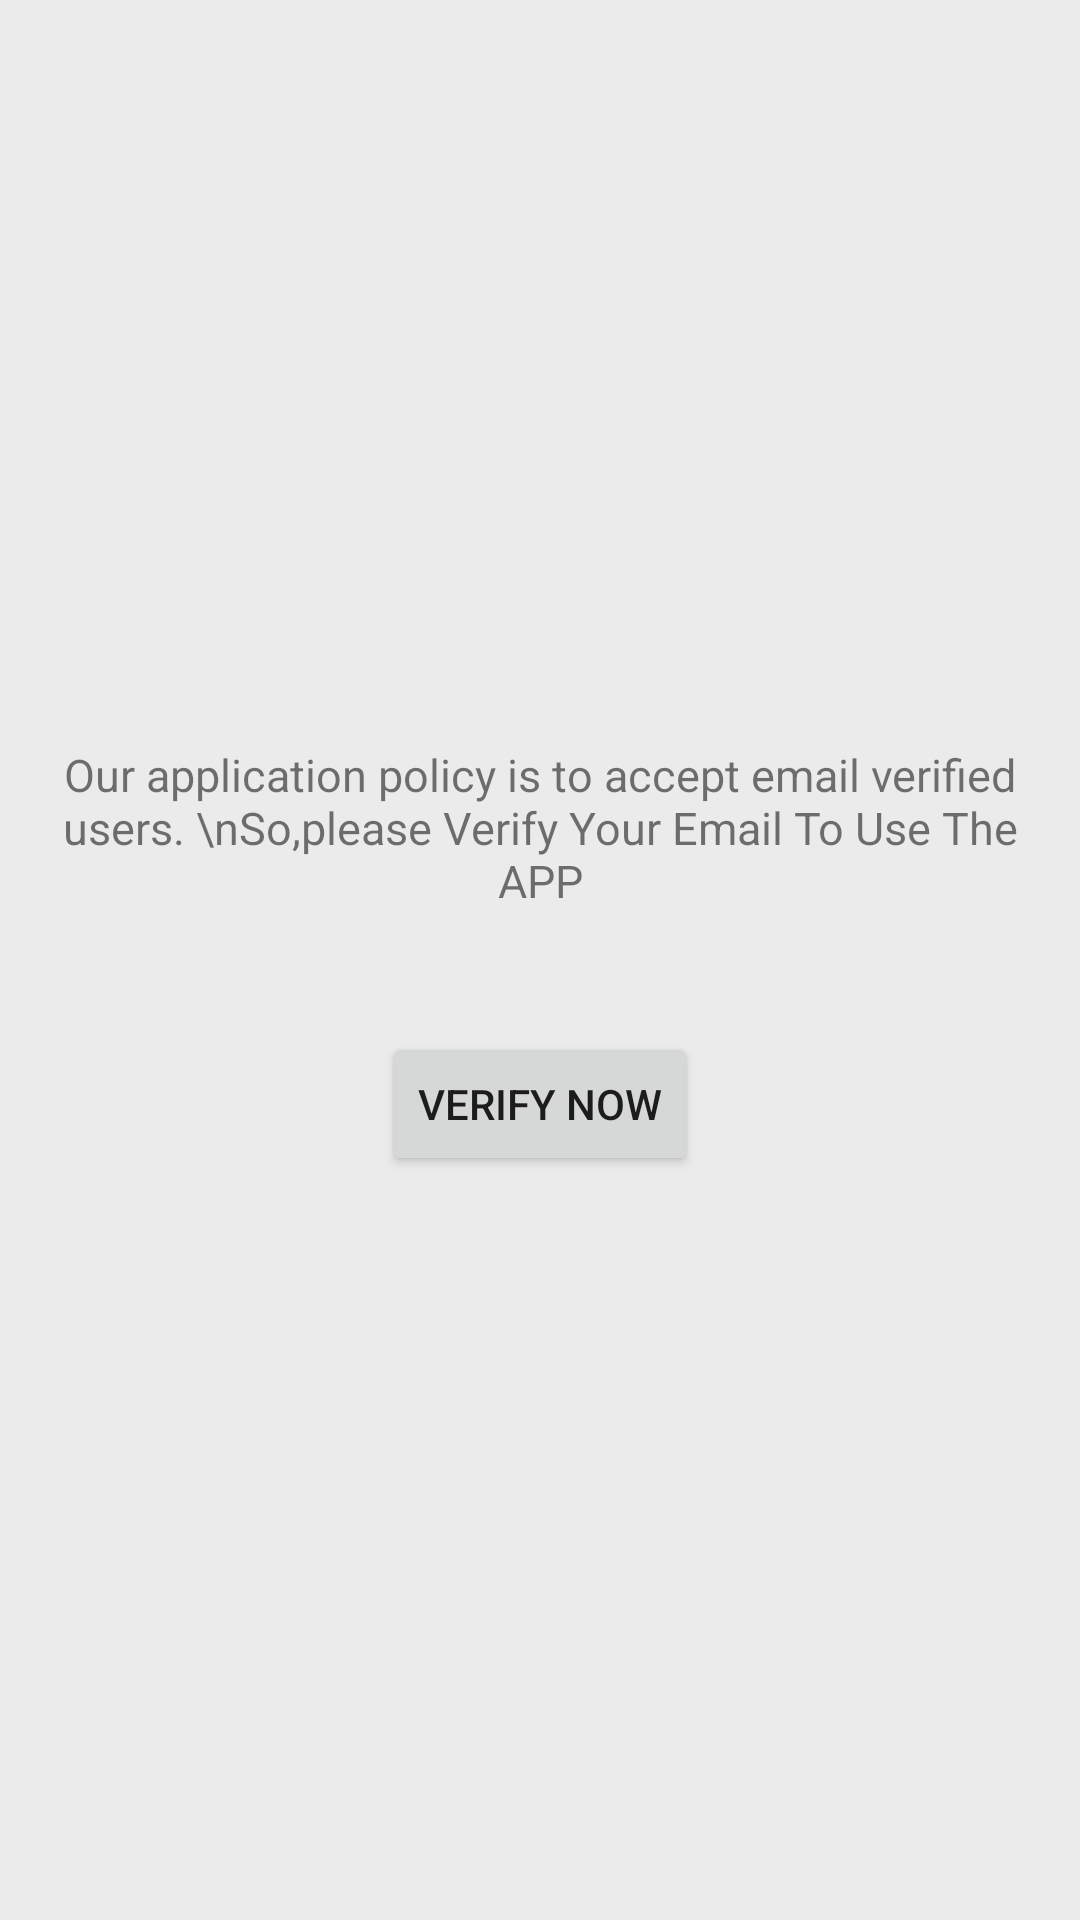

This screen was rendered from an Android layout file. Write that file and the resources it references.
<!-- AndroidManifest.xml: application theme Theme.CashCarry -->
<!-- res/layout/activity_verify_email.xml -->
<?xml version="1.0" encoding="utf-8"?>
<LinearLayout xmlns:android="http://schemas.android.com/apk/res/android"
    xmlns:app="http://schemas.android.com/apk/res-auto"
    xmlns:tools="http://schemas.android.com/tools"
    android:layout_width="match_parent"
    android:layout_height="match_parent"
    android:orientation="vertical"
    android:padding="20dp"
    android:background="@color/mainBG"
    android:gravity="center"
    tools:context=".VerifyEmail">

    <TextView
        android:layout_width="match_parent"
        android:layout_height="wrap_content"
        android:text="Our application policy is to accept email verified users. \nSo,please Verify Your Email To Use The APP"
        android:textAlignment="center"
        android:textSize="15dp"
        android:layout_marginBottom="10dp"
        />

    <TextView
        android:id="@+id/verify_email_tv"
        android:layout_width="match_parent"
        android:layout_height="wrap_content"
        android:text=""
        android:textAlignment="center"
        android:textSize="15dp"
        android:layout_marginBottom="10dp"
        />



    <Button
        android:id="@+id/verified_btn"
        android:layout_width="wrap_content"
        android:layout_height="wrap_content"
        android:text="Verify Now"
        />

</LinearLayout>
<!-- resources referenced by this layout -->
<resources>
  <color name="mainBG">#EBEBEB</color>
  <style name="Theme.CashCarry" parent="Theme.MaterialComponents.DayNight.NoActionBar">
          
          <item name="colorPrimary">@color/purple_500</item>
          <item name="colorPrimaryVariant">@color/purple_700</item>
          <item name="colorOnPrimary">@color/white</item>
          
          <item name="colorSecondary">@color/teal_200</item>
          <item name="colorSecondaryVariant">@color/teal_700</item>
          <item name="colorOnSecondary">@color/black</item>
          
          <item name="android:statusBarColor" tools:targetApi="l">?attr/colorPrimaryVariant</item>
          
      </style>
  <color name="purple_500">#5CAA17</color>
  <color name="purple_700">#C8B59C</color>
  <color name="white">#FFFFFFFF</color>
  <color name="teal_200">#FF03DAC5</color>
  <color name="teal_700">#FF018786</color>
  <color name="black">#FF000000</color>
</resources>
